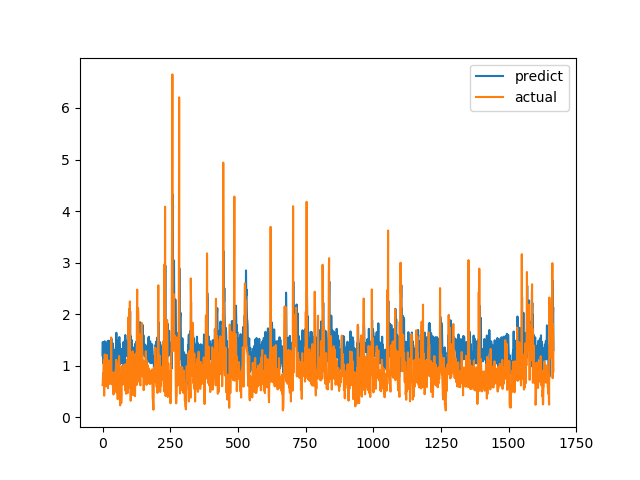

Values plotted in this chart, from the file beside it:
predict, actual
1.2, 0.6238
1.459, 0.6915
1.049, 0.8558
1.239, 0.7094
1.113, 1.015
1.404, 1.116
1.248, 0.4183
1.063, 1.002
1.473, 1.219
1.093, 1.143
1.137, 0.6528
1.384, 0.6747
1.196, 0.601
1.116, 0.6695
1.407, 0.6538
1.025, 0.7814
1.063, 1.206
1.303, 0.8469
1.454, 0.8286
1.475, 0.6482
1.308, 0.5624
0.7885, 0.7183
1.211, 1.1
1.486, 0.9542
1.099, 0.729
1.276, 0.6694
1.024, 0.8631
1.379, 0.6465
1.323, 0.8223
1.416, 0.9236
1.396, 0.8301
1.203, 1.067
1.461, 1.546
1.518, 0.6827
1.29, 0.6386
1.043, 0.6464
1.375, 0.6881
1.437, 0.7274
1.045, 0.65
1.358, 0.8694
0.8148, 0.4409
1.18, 0.4519
1.248, 0.7575
0.9734, 0.4952
0.9654, 0.6851
1.206, 0.7244
1.305, 0.8654
1.248, 0.74
1.197, 0.8071
1.12, 0.8204
1.332, 1.114
1.638, 1.109
1.405, 0.4751
1.119, 1.039
1.498, 0.9458
1.177, 0.7878
0.8748, 0.3505
1.188, 0.9368
1.431, 0.9868
1.021, 0.647
... 1,607 more rows
